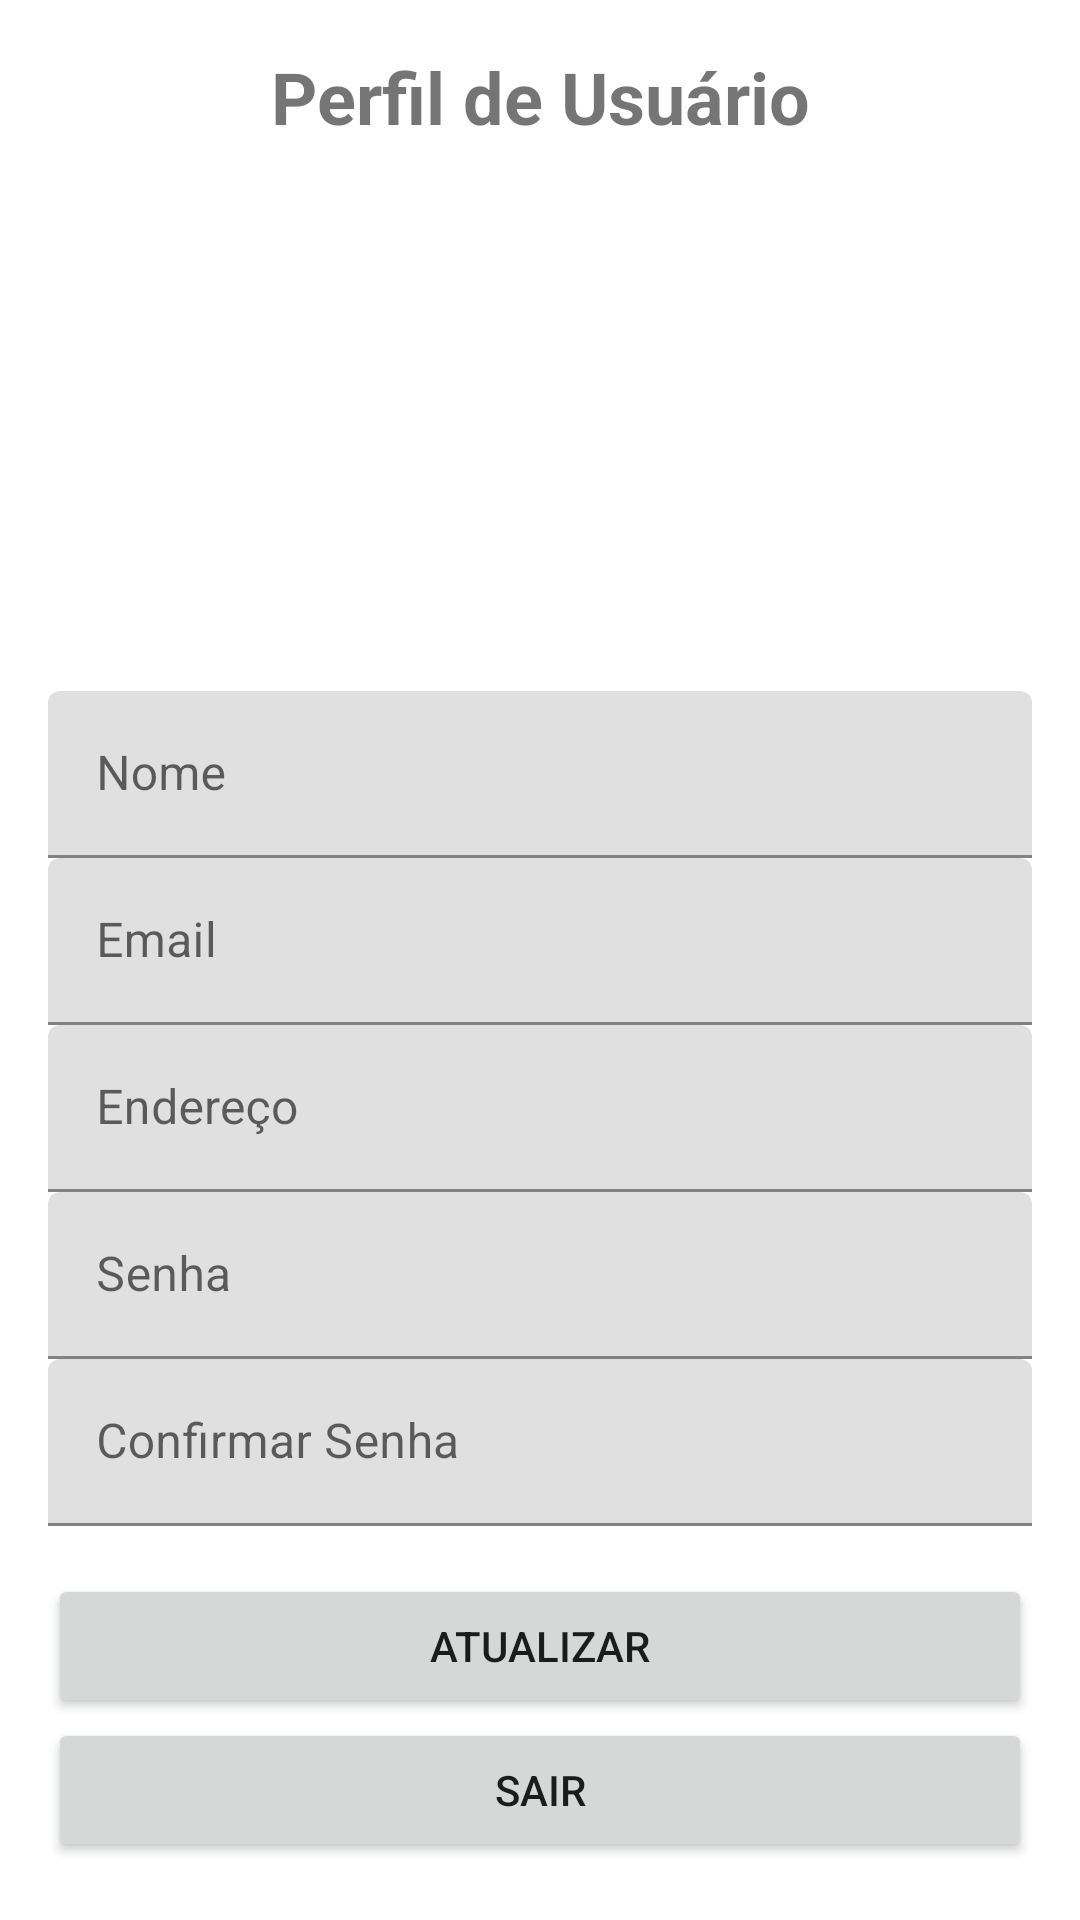

Reconstruct the res/layout file that produces this screen, plus the resources it refers to.
<!-- AndroidManifest.xml: application theme Theme.AndroidAppTemplate -->
<!-- res/layout/fragment_perfil_usuario.xml -->
<?xml version="1.0" encoding="utf-8"?>
<androidx.constraintlayout.widget.ConstraintLayout
    xmlns:android="http://schemas.android.com/apk/res/android"
    xmlns:app="http://schemas.android.com/apk/res-auto"
    android:layout_width="match_parent"
    android:layout_height="match_parent"
    android:padding="16dp">

    <TextView
        android:id="@+id/textCadastroUsuarioTitle"
        android:layout_width="wrap_content"
        android:layout_height="wrap_content"
        android:text="Perfil de Usuário"
        android:textSize="24sp"
        android:textStyle="bold"
        app:layout_constraintTop_toTopOf="parent"
        app:layout_constraintStart_toStartOf="parent"
        app:layout_constraintEnd_toEndOf="parent" />

    <ImageView
        android:id="@+id/userProfileImageView"
        android:layout_width="150dp"
        android:layout_height="150dp"
        android:layout_marginTop="16dp"
        android:src="@mipmap/ic_default_user"
        android:contentDescription="Foto de perfil"
        app:layout_constraintTop_toBottomOf="@id/textCadastroUsuarioTitle"
        app:layout_constraintStart_toStartOf="parent"
        app:layout_constraintEnd_toEndOf="parent" />

    
    <com.google.android.material.textfield.TextInputLayout
        android:id="@+id/nameLayout"
        android:layout_width="0dp"
        android:layout_height="wrap_content"
        android:layout_marginTop="16dp"
        app:layout_constraintTop_toBottomOf="@id/userProfileImageView"
        app:layout_constraintStart_toStartOf="parent"
        app:layout_constraintEnd_toEndOf="parent">

        <com.google.android.material.textfield.TextInputEditText
            android:id="@+id/registerNameEditText"
            android:layout_width="match_parent"
            android:layout_height="wrap_content"
            android:hint="Nome"/>
    </com.google.android.material.textfield.TextInputLayout>

    
    <com.google.android.material.textfield.TextInputLayout
        android:id="@+id/emailLayout"
        android:layout_width="0dp"
        android:layout_height="wrap_content"
        app:layout_constraintTop_toBottomOf="@id/nameLayout"
        app:layout_constraintStart_toStartOf="parent"
        app:layout_constraintEnd_toEndOf="parent">

        <com.google.android.material.textfield.TextInputEditText
            android:id="@+id/registerEmailEditText"
            android:layout_width="match_parent"
            android:layout_height="wrap_content"
            android:hint="Email"
            android:inputType="textEmailAddress"/>
    </com.google.android.material.textfield.TextInputLayout>

    
    <com.google.android.material.textfield.TextInputLayout
        android:id="@+id/enderecoLayout"
        android:layout_width="0dp"
        android:layout_height="wrap_content"
        app:layout_constraintTop_toBottomOf="@id/emailLayout"
        app:layout_constraintStart_toStartOf="parent"
        app:layout_constraintEnd_toEndOf="parent">

        <com.google.android.material.textfield.TextInputEditText
            android:id="@+id/registerEnderecoEditText"
            android:layout_width="match_parent"
            android:layout_height="wrap_content"
            android:hint="Endereço"/>
    </com.google.android.material.textfield.TextInputLayout>

    
    <com.google.android.material.textfield.TextInputLayout
        android:id="@+id/passwordLayout"
        android:layout_width="0dp"
        android:layout_height="wrap_content"
        app:layout_constraintTop_toBottomOf="@id/enderecoLayout"
        app:layout_constraintStart_toStartOf="parent"
        app:layout_constraintEnd_toEndOf="parent">

        <com.google.android.material.textfield.TextInputEditText
            android:id="@+id/registerPasswordEditText"
            android:layout_width="match_parent"
            android:layout_height="wrap_content"
            android:hint="Senha"
            android:inputType="textPassword"/>
    </com.google.android.material.textfield.TextInputLayout>

    
    <com.google.android.material.textfield.TextInputLayout
        android:id="@+id/confirmPasswordLayout"
        android:layout_width="0dp"
        android:layout_height="wrap_content"
        app:layout_constraintTop_toBottomOf="@id/passwordLayout"
        app:layout_constraintStart_toStartOf="parent"
        app:layout_constraintEnd_toEndOf="parent">

        <com.google.android.material.textfield.TextInputEditText
            android:id="@+id/registerConfirmPasswordEditText"
            android:layout_width="match_parent"
            android:layout_height="wrap_content"
            android:hint="Confirmar Senha"
            android:inputType="textPassword"/>
    </com.google.android.material.textfield.TextInputLayout>

    <Button
        android:id="@+id/salvarButton"
        android:layout_width="0dp"
        android:layout_height="wrap_content"
        android:text="Atualizar"
        android:layout_marginTop="16dp"
        app:layout_constraintTop_toBottomOf="@id/confirmPasswordLayout"
        app:layout_constraintStart_toStartOf="parent"
        app:layout_constraintEnd_toEndOf="parent"/>

    <Button
        android:id="@+id/sairButton"
        android:layout_width="0dp"
        android:layout_height="wrap_content"
        android:text="Sair"
        app:layout_constraintTop_toBottomOf="@id/salvarButton"
        app:layout_constraintStart_toStartOf="parent"
        app:layout_constraintEnd_toEndOf="parent"/>

</androidx.constraintlayout.widget.ConstraintLayout>
<!-- resources referenced by this layout -->
<resources>
  <style name="Theme.AndroidAppTemplate" parent="Theme.MaterialComponents.DayNight.DarkActionBar">
          
          <item name="colorPrimary">@color/fixpro_accent_teal</item>
          <item name="colorPrimaryVariant">@color/fixpro_deep_blue</item>
          <item name="colorOnPrimary">@color/white</item>
          
          <item name="colorSecondary">@color/teal_200</item>
          <item name="colorSecondaryVariant">@color/teal_700</item>
          <item name="colorOnSecondary">@color/black</item>
          
          <item name="android:statusBarColor">?attr/colorPrimaryVariant</item>
          
          
          <item name="actionBarStyle">@style/Widget.AndroidAppTemplate.ActionBar</item>
      </style>
  <color name="white">#FFFFFF</color>
  <style name="Widget.AndroidAppTemplate.ActionBar" parent="Widget.MaterialComponents.ActionBar.Solid">
          <item name="background">@color/fixpro_profile_actionbar</item>
      </style>
  <!-- not gathered from this repository: default colours our renderer supplied (Android Studio template values) -->
  <color name="teal_200">#FF03DAC5</color>
  <color name="teal_700">#FF018786</color>
  <color name="black">#FF000000</color>
</resources>
